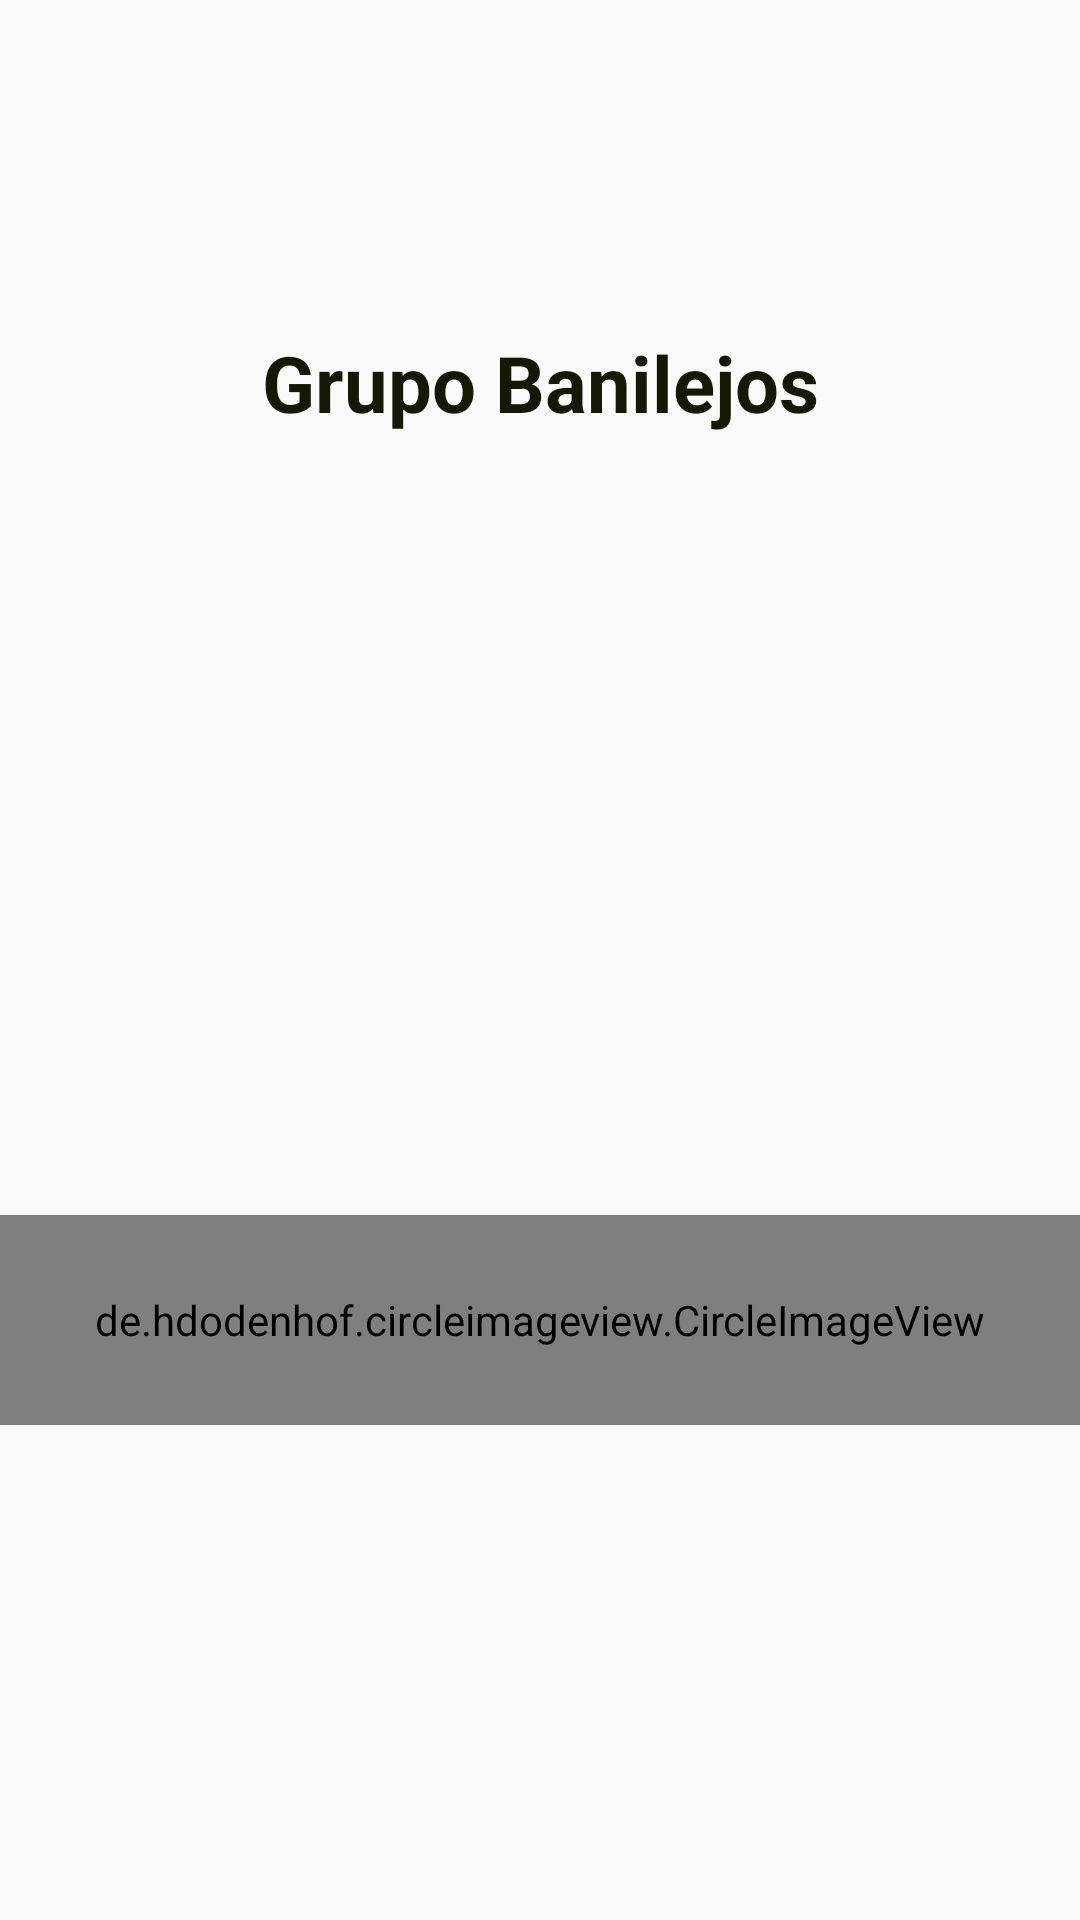

Here is an Android app screen rendered from its layout file. Give the layout XML and the strings, colors and styles it references.
<!-- AndroidManifest.xml: application theme AppTheme -->
<!-- res/layout/activity_main.xml -->
<?xml version="1.0" encoding="utf-8"?>
<RelativeLayout xmlns:android="http://schemas.android.com/apk/res/android"
    xmlns:app="http://schemas.android.com/apk/res-auto"
    xmlns:tools="http://schemas.android.com/tools"
    android:layout_width="match_parent"
    android:layout_height="match_parent"
    android:background="@drawable/fondo"
    tools:context=".MainActivity">

    <ScrollView
        android:layout_width="match_parent"
        android:layout_height="match_parent">

    <LinearLayout
        android:layout_width="match_parent"
        android:layout_height="match_parent"
        android:orientation="vertical">

    <LinearLayout
        android:layout_marginTop="20dp"
        android:id="@+id/linearLayout"
        android:layout_width="match_parent"
        android:layout_height="wrap_content"
        android:orientation="vertical">

        <ImageView
            android:layout_width="match_parent"
            android:layout_height="90dp"
            android:scaleType="centerInside"

            android:src="@drawable/mango4">

        </ImageView>

        <TextView
            android:id="@+id/textView"

            android:layout_width="match_parent"
            android:layout_height="wrap_content"
            android:text="Grupo Banilejos"
            android:textColor="#151802"
            android:gravity="center"
            android:textSize="26dp"
            android:textStyle="bold" />



    </LinearLayout>
    <ScrollView
        android:layout_width="match_parent"
        android:layout_height="220dp">


    <LinearLayout
        android:orientation="vertical"
        android:layout_marginTop="10dp"
        android:layout_width="match_parent"
        android:layout_height="match_parent">

        <ListView
            android:id="@+id/myListViews"
            android:layout_width="match_parent"
            android:layout_height="200dp"
            />



    </LinearLayout>
    </ScrollView>
    <de.hdodenhof.circleimageview.CircleImageView
        android:layout_marginTop="40dp"
        android:id="@+id/img_ajuste"
        android:layout_width="match_parent"
        android:layout_height="70dp"
        android:onClick="registro"
        android:src="@drawable/userplus"
        app:civ_border_color="#131212"
        app:civ_border_width="5dp" />
    </LinearLayout>
    </ScrollView>
</RelativeLayout>
<!-- resources referenced by this layout -->
<resources>
  <!-- drawable userplus: jpg bitmap (drawable, 3886 bytes) -->
  <style name="AppTheme" parent="Theme.AppCompat.Light.DarkActionBar">
          
          <item name="colorPrimary">@color/colorPrimary</item>
          <item name="colorPrimaryDark">@color/colorPrimaryDark</item>
          <item name="colorAccent">@color/colorAccent</item>
          <item name="android:backupAgent">#64DD17</item>
      </style>
  <!-- not gathered from this repository: default colours our renderer supplied (Android Studio template values) -->
  <color name="colorPrimary">#FF6200EE</color>
  <color name="colorPrimaryDark">#FF3700B3</color>
  <color name="colorAccent">#FF03DAC5</color>
</resources>
